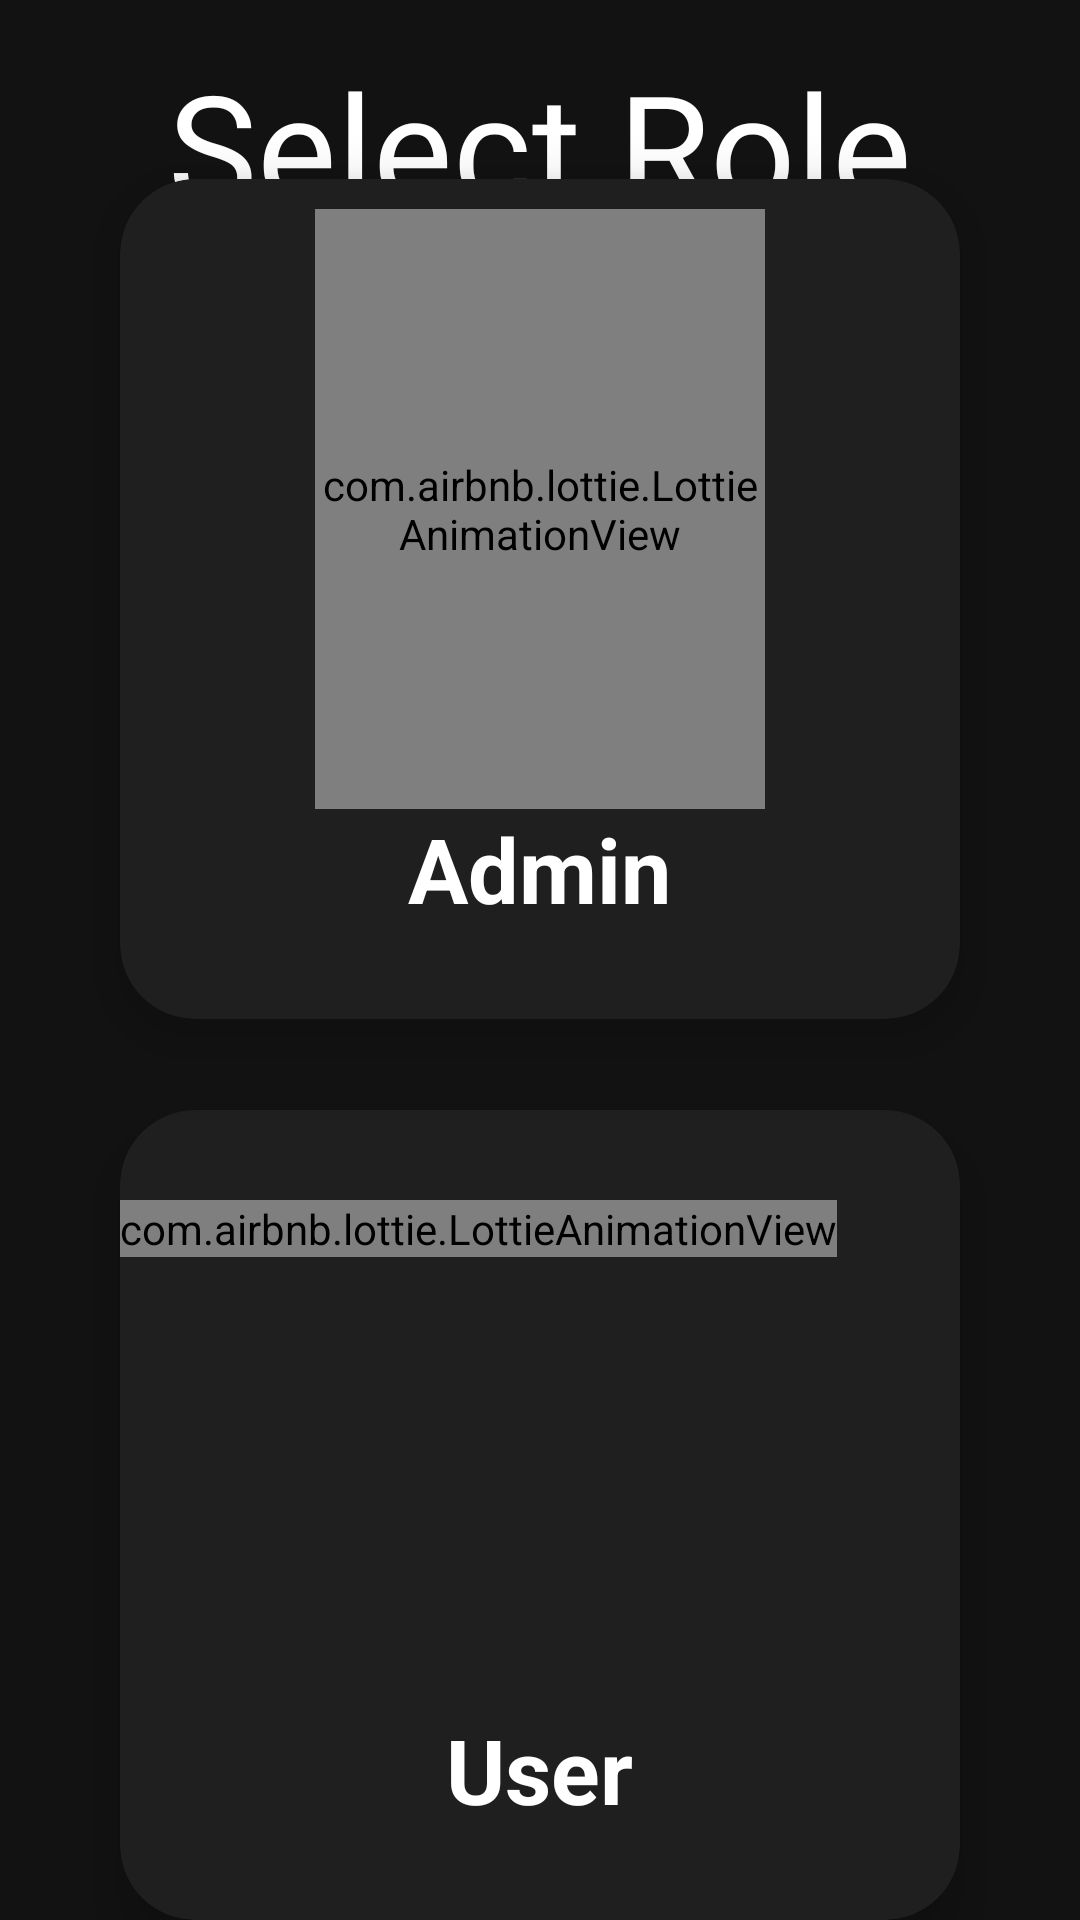

Write the Android layout XML for this screen, with the resource values it uses.
<!-- AndroidManifest.xml: application theme Theme.HouseRentAppProject -->
<!-- res/layout/activity_typeofuser.xml -->
<?xml version="1.0" encoding="utf-8"?>
<RelativeLayout xmlns:android="http://schemas.android.com/apk/res/android"
    xmlns:app="http://schemas.android.com/apk/res-auto"
    xmlns:tools="http://schemas.android.com/tools"
    android:layout_width="match_parent"
    android:layout_height="match_parent"
    tools:context=".activity_typeofuser"
    android:background="@color/dark_grey">

    <RelativeLayout
        android:id="@+id/center_horizontal_ref_line"
        android:layout_width="match_parent"
        android:layout_height="wrap_content"
        android:layout_centerVertical="true">
    </RelativeLayout>

    <TextView
        android:layout_width="wrap_content"
        android:layout_height="wrap_content"
        android:layout_centerHorizontal="true"
        android:layout_marginTop="15dp"
        android:fontFamily="@font/roboto_medium"
        android:text="@string/select_role_txt"
        android:textColor="@color/white"
        android:textSize="50sp"></TextView>


    <androidx.cardview.widget.CardView
        android:layout_width="280dp"
        android:layout_height="280dp"
        android:layout_above="@+id/center_horizontal_ref_line"
        android:layout_centerHorizontal="true"
        app:cardBackgroundColor="@color/grey_overlay"
        app:cardCornerRadius="25dp"
        app:cardElevation="10dp"
        app:cardMaxElevation="12dp"
        app:cardPreventCornerOverlap="true"
        android:layout_marginBottom="-20dp">
        <com.airbnb.lottie.LottieAnimationView
            android:id="@+id/id_typeofuser_admin_icon"
            android:layout_width="150dp"
            android:layout_height="200dp"
            app:lottie_rawRes="@raw/admin_icon_lottieanimation"
            app:lottie_autoPlay="true"
            app:lottie_loop="true"
            android:layout_gravity="center_horizontal"
            android:layout_marginTop="10dp">
        </com.airbnb.lottie.LottieAnimationView>








        <TextView
            android:layout_width="wrap_content"
            android:layout_height="wrap_content"
            android:layout_gravity="bottom|center_horizontal"
            android:layout_marginBottom="30dp"
            android:text="@string/admin_txt"
            android:textColor="@color/white"
            android:textSize="30sp"
            android:textStyle="bold">
        </TextView>
    </androidx.cardview.widget.CardView>


    <androidx.cardview.widget.CardView
        android:layout_width="280dp"
        android:layout_height="280dp"
        android:layout_below="@+id/center_horizontal_ref_line"
        android:layout_centerHorizontal="true"
        app:cardBackgroundColor="@color/grey_overlay"
        app:cardCornerRadius="25dp"
        app:cardElevation="10dp"
        app:cardMaxElevation="12dp"
        app:cardPreventCornerOverlap="true"
        android:layout_marginTop="50dp">

        <RelativeLayout
            android:layout_width="match_parent"
            android:layout_height="wrap_content">
            <com.airbnb.lottie.LottieAnimationView
                android:id="@+id/id_typeofuser_male_user_icon"
                android:layout_width="wrap_content"
                android:layout_height="wrap_content"
                app:lottie_rawRes="@raw/user_male_icon_lottieanimation"
                app:lottie_autoPlay="true"
                app:lottie_loop="true"
                android:layout_gravity="center_horizontal"
                android:layout_marginTop="30dp">
            </com.airbnb.lottie.LottieAnimationView>

        </RelativeLayout>







        <TextView
            android:layout_width="wrap_content"
            android:layout_height="wrap_content"
            android:layout_gravity="bottom|center_horizontal"
            android:layout_marginBottom="30dp"
            android:text="@string/user_txt"
            android:textColor="@color/white"
            android:textSize="30sp"
            android:textStyle="bold">
        </TextView>
    </androidx.cardview.widget.CardView>




</RelativeLayout>
<!-- resources referenced by this layout -->
<resources>
  <color name="dark_grey">#121212</color>
  <color name="grey_overlay">#1F1F1F</color>
  <color name="white">#FFFFFFFF</color>
  <string name="admin_txt">Admin</string>
  <string name="select_role_txt">Select Role</string>
  <string name="user_txt">User</string>
  <style name="Theme.HouseRentAppProject" parent="Theme.MaterialComponents.DayNight.NoActionBar">
          
          <item name="colorPrimary">@color/white</item>
          <item name="colorPrimaryVariant">@color/black</item>
          <item name="colorOnPrimary">@color/white</item>
          
          <item name="colorSecondary">@color/green_secondary</item>
          <item name="colorSecondaryVariant">@color/green_secondaryVariant</item>
          <item name="colorOnSecondary">@color/black</item>
          
          <item name="android:statusBarColor" tools:targetApi="l">?attr/colorPrimaryVariant</item>
          
  
          
          <item name="android:windowAnimationStyle">@style/CustomActivityAnimation</item>
      </style>
  <color name="black">#FF000000</color>
  <color name="green_secondary">#03DAC6</color>
  <color name="green_secondaryVariant">#018786</color>
  <style name="CustomActivityAnimation" parent="@android:style/Animation.Activity">
          <item name="android:activityOpenEnterAnimation">@anim/slide_in_right</item>
          <item name="android:activityOpenExitAnimation">@anim/slide_out_left</item>
          <item name="android:activityCloseEnterAnimation">@anim/slide_in_left</item>
          <item name="android:activityCloseExitAnimation">@anim/slide_out_right</item>
      </style>
</resources>
